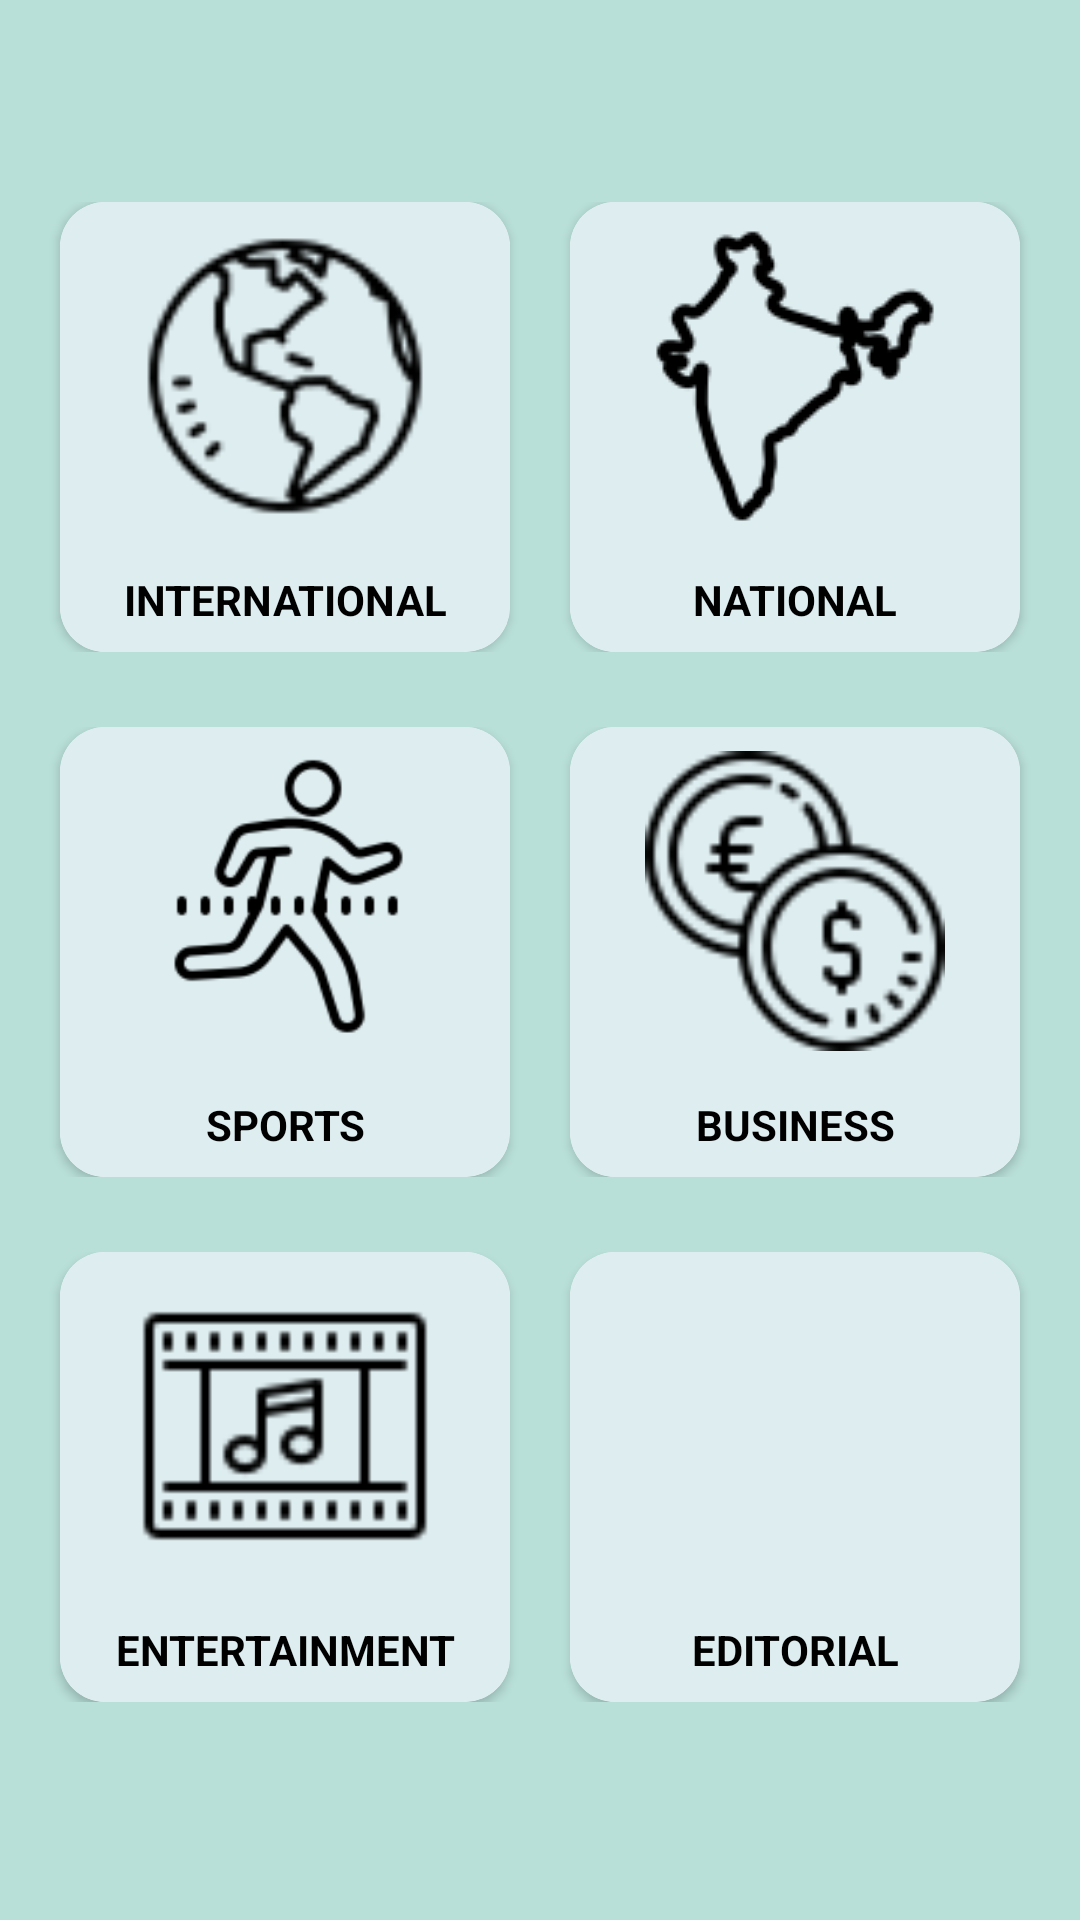

Produce the Android XML layout that renders to this screen, including the resource entries it uses.
<!-- AndroidManifest.xml: application theme Theme.NewsAndUpdates -->
<!-- res/layout/button.xml -->
<?xml version="1.0" encoding="utf-8"?>
<LinearLayout xmlns:android="http://schemas.android.com/apk/res/android"
    xmlns:app="http://schemas.android.com/apk/res-auto"
    xmlns:tools="http://schemas.android.com/tools"
    android:layout_width="match_parent"
    android:layout_height="match_parent"
    android:background="#B8DFD8"
    android:gravity="center"
    android:orientation="vertical">

    <LinearLayout
        android:layout_width="match_parent"
        android:layout_height="wrap_content"
        android:layout_marginBottom="5dp"
        android:gravity="center"
        android:orientation="horizontal"
        android:padding="10dp">

        <com.google.android.material.card.MaterialCardView
            android:id="@+id/internationalCard"
            android:layout_width="150dp"
            android:layout_height="150dp"
            android:layout_marginRight="20dp"
            android:onClick="btnClicked"
            app:cardCornerRadius="15dp">

            <LinearLayout
                android:layout_width="match_parent"
                android:layout_height="match_parent"
                android:background="#DEEDF0"
                android:gravity="center"
                android:orientation="vertical">

                <ImageView
                    android:layout_width="100dp"
                    android:layout_height="100dp"
                    android:layout_marginBottom="15dp"
                    android:src="@drawable/globe" />

                <TextView
                    android:layout_width="match_parent"
                    android:layout_height="wrap_content"
                    android:gravity="center"
                    android:text="INTERNATIONAL"
                    android:textColor="@color/black"
                    android:textStyle="bold" />

            </LinearLayout>

        </com.google.android.material.card.MaterialCardView>

        

        <com.google.android.material.card.MaterialCardView
            android:id="@+id/nationalCard"
            android:layout_width="150dp"
            android:layout_height="150dp"
            android:onClick="btnClicked"
            app:cardCornerRadius="15dp">

            <LinearLayout
                android:layout_width="match_parent"
                android:layout_height="match_parent"
                android:background="#DEEDF0"
                android:gravity="center"
                android:orientation="vertical">

                <ImageView
                    android:layout_width="100dp"
                    android:layout_height="100dp"
                    android:layout_marginBottom="15dp"
                    android:src="@drawable/india" />

                <TextView
                    android:layout_width="match_parent"
                    android:layout_height="wrap_content"
                    android:gravity="center"
                    android:text="NATIONAL"
                    android:textColor="@color/black"
                    android:textStyle="bold" />

            </LinearLayout>

        </com.google.android.material.card.MaterialCardView>


    </LinearLayout>

    <LinearLayout
        android:layout_width="match_parent"
        android:layout_height="wrap_content"
        android:layout_marginBottom="5dp"
        android:gravity="center"
        android:orientation="horizontal"
        android:padding="10dp">

        <com.google.android.material.card.MaterialCardView
            android:id="@+id/sportsCard"
            android:layout_width="150dp"
            android:layout_height="150dp"
            android:layout_marginRight="20dp"
            android:onClick="btnClicked"
            app:cardCornerRadius="15dp">

            <LinearLayout
                android:layout_width="match_parent"
                android:layout_height="match_parent"
                android:background="#DEEDF0"
                android:gravity="center"
                android:orientation="vertical">

                <ImageView
                    android:layout_width="100dp"
                    android:layout_height="100dp"
                    android:layout_marginBottom="15dp"
                    android:src="@drawable/sports" />

                <TextView
                    android:layout_width="match_parent"
                    android:layout_height="wrap_content"
                    android:gravity="center"
                    android:text="SPORTS"
                    android:textColor="@color/black"
                    android:textStyle="bold" />

            </LinearLayout>

        </com.google.android.material.card.MaterialCardView>

        

        <com.google.android.material.card.MaterialCardView
            android:id="@+id/businessCard"
            android:layout_width="150dp"
            android:layout_height="150dp"
            android:onClick="btnClicked"
            app:cardCornerRadius="15dp">

            <LinearLayout
                android:layout_width="match_parent"
                android:layout_height="match_parent"
                android:background="#DEEDF0"
                android:gravity="center"
                android:orientation="vertical">

                <ImageView
                    android:layout_width="100dp"
                    android:layout_height="100dp"
                    android:layout_marginBottom="15dp"
                    android:src="@drawable/business" />

                <TextView
                    android:layout_width="match_parent"
                    android:layout_height="wrap_content"
                    android:gravity="center"
                    android:text="BUSINESS"
                    android:textColor="@color/black"
                    android:textStyle="bold" />

            </LinearLayout>

        </com.google.android.material.card.MaterialCardView>


    </LinearLayout>

    <LinearLayout
        android:layout_width="match_parent"
        android:layout_height="wrap_content"
        android:layout_marginBottom="5dp"
        android:gravity="center"
        android:orientation="horizontal"
        android:padding="10dp">

        <com.google.android.material.card.MaterialCardView
            android:id="@+id/entertainmentCard"
            android:layout_width="150dp"
            android:layout_height="150dp"
            android:layout_marginRight="20dp"
            android:onClick="btnClicked"
            app:cardCornerRadius="15dp">

            <LinearLayout
                android:layout_width="match_parent"
                android:layout_height="match_parent"
                android:background="#DEEDF0"
                android:gravity="center"
                android:orientation="vertical">

                <ImageView
                    android:layout_width="100dp"
                    android:layout_height="100dp"
                    android:layout_marginBottom="15dp"
                    android:src="@drawable/entertainment" />

                <TextView
                    android:layout_width="match_parent"
                    android:layout_height="wrap_content"
                    android:gravity="center"
                    android:text="ENTERTAINMENT"
                    android:textColor="@color/black"
                    android:textStyle="bold" />

            </LinearLayout>

        </com.google.android.material.card.MaterialCardView>

        

        <com.google.android.material.card.MaterialCardView
            android:id="@+id/editorialCard"
            android:layout_width="150dp"
            android:layout_height="150dp"
            android:onClick="btnClicked"
            app:cardCornerRadius="15dp">

            <LinearLayout
                android:layout_width="match_parent"
                android:layout_height="match_parent"
                android:background="#DEEDF0"
                android:gravity="center"
                android:orientation="vertical">

                <ImageView
                    android:layout_width="100dp"
                    android:layout_height="100dp"
                    android:layout_marginBottom="15dp"
                    android:src="@drawable/editorial" />

                <TextView
                    android:layout_width="match_parent"
                    android:layout_height="wrap_content"
                    android:gravity="center"
                    android:text="EDITORIAL"
                    android:textColor="@color/black"
                    android:textStyle="bold" />

            </LinearLayout>

        </com.google.android.material.card.MaterialCardView>


    </LinearLayout>


</LinearLayout>
<!-- resources referenced by this layout -->
<resources>
  <color name="black">#FF000000</color>
  <!-- drawable business: png bitmap (drawable-v24, 2368 bytes) -->
  <!-- drawable entertainment: png bitmap (drawable-v24, 675 bytes) -->
  <!-- drawable globe: png bitmap (drawable-v24, 2296 bytes) -->
  <!-- drawable india: png bitmap (drawable-v24, 2643 bytes) -->
  <!-- drawable sports: png bitmap (drawable-v24, 3510 bytes) -->
  <style name="Theme.NewsAndUpdates" parent="Theme.AppCompat.Light.DarkActionBar">
          
          <item name="colorPrimary">@color/purple_500</item>
          <item name="colorPrimaryVariant">@color/purple_700</item>
          <item name="colorOnPrimary">@color/white</item>
          
          <item name="colorSecondary">@color/teal_200</item>
          <item name="colorSecondaryVariant">@color/teal_700</item>
          <item name="colorOnSecondary">@color/black</item>
          
          <item name="android:statusBarColor" tools:targetApi="l">?attr/colorPrimaryVariant</item>
          
      </style>
  <color name="purple_500">#476072</color>
  <color name="purple_700">#476072</color>
  <color name="white">#FFFFFFFF</color>
  <color name="teal_200">#FF03DAC5</color>
  <color name="teal_700">#FF018786</color>
</resources>
